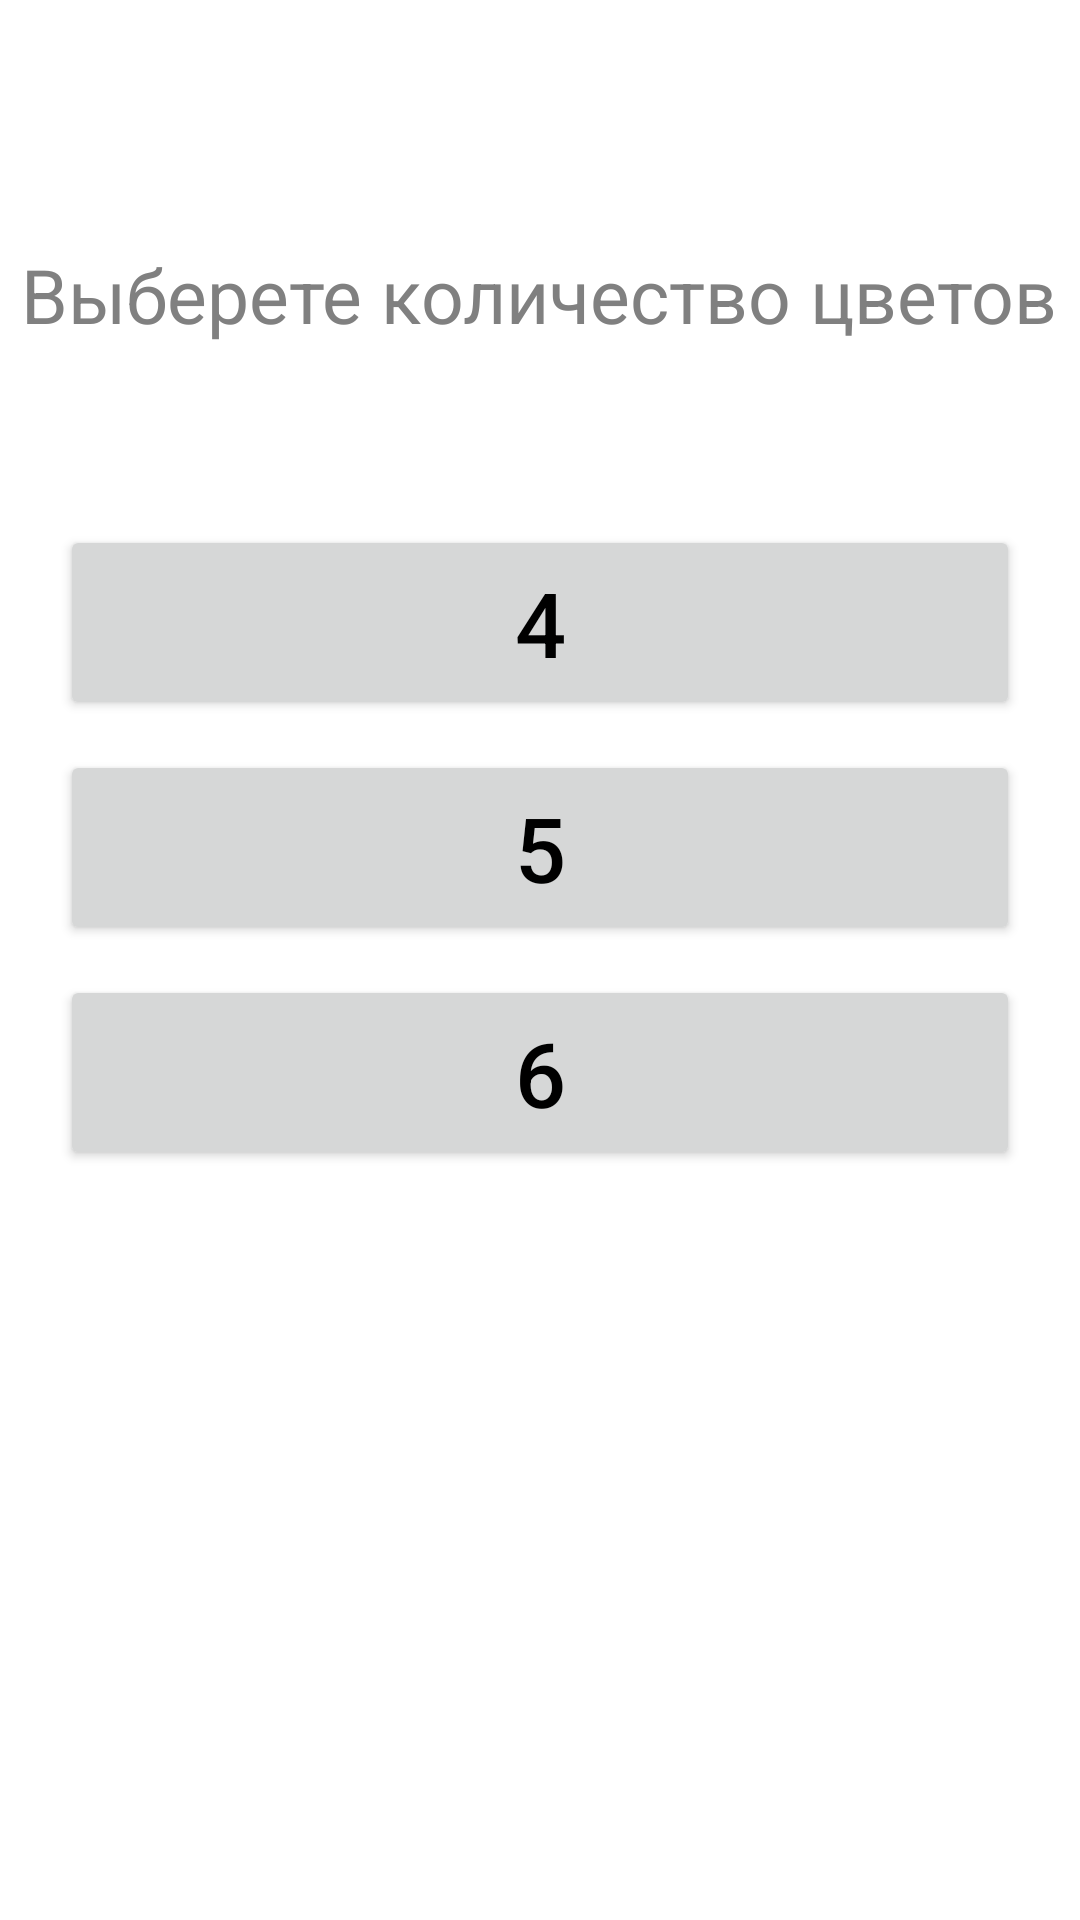

Layout XML and referenced resources for this Android screen:
<!-- AndroidManifest.xml: application theme Theme.Mygamefloodit -->
<!-- res/layout/activity_easy1.xml -->
<?xml version="1.0" encoding="utf-8"?>
<FrameLayout xmlns:android="http://schemas.android.com/apk/res/android"
    xmlns:tools="http://schemas.android.com/tools"
    android:layout_width="match_parent"
    android:layout_height="match_parent"
    tools:context=".MainActivity">



    <LinearLayout
        android:layout_width="match_parent"
        android:layout_height="wrap_content"
        android:layout_gravity="bottom"
        android:layout_marginBottom="250dp"
        android:orientation="vertical">

        <TextView
            android:layout_width="wrap_content"
            android:layout_height="wrap_content"
            android:textSize="25sp"
            android:textColor="@color/gr"
            android:layout_gravity="center_horizontal"
            android:orientation="vertical"
            android:gravity="center_horizontal"
            android:text="Выберете количество цветов"
            android:layout_centerHorizontal="true"/>

        <Button
            android:id="@+id/button_easy4"
            android:layout_width="match_parent"
            android:layout_height="65dp"
            android:layout_marginHorizontal="20dp"
            android:layout_marginTop="60dp"
            android:textSize="30dp"
            android:text="4"
            android:textColor="@color/bl" />

        <Button
            android:id="@+id/button_easy5"
            android:layout_width="match_parent"
            android:layout_height="65dp"
            android:layout_marginHorizontal="20dp"
            android:layout_marginTop="10dp"
            android:textSize="30dp"
            android:text="5"
            android:textColor="@color/bl" />

        <Button
            android:id="@+id/button_easy6"
            android:layout_width="match_parent"
            android:layout_height="65dp"
            android:layout_marginHorizontal="20dp"
            android:layout_marginTop="10dp"
            android:textSize="30dp"
            android:text="6"
            android:textColor="@color/bl" />

    </LinearLayout>


</FrameLayout>
<!-- resources referenced by this layout -->
<resources>
  <color name="bl">#000000</color>
  <color name="gr">#808080</color>
  <style name="Theme.Mygamefloodit" parent="Theme.MaterialComponents.DayNight.NoActionBar">
          
          <item name="colorPrimary">#9C9A9A</item>
          <item name="colorPrimaryVariant">@color/pin</item>
          <item name="colorOnPrimary">#9C9A9A</item>
          
          <item name="colorSecondary">@color/teal_200</item>
          <item name="colorSecondaryVariant">@color/teal_700</item>
          <item name="colorOnSecondary">#706C6C</item>
          
          <item name="android:statusBarColor">@color/gr</item>
          
      </style>
  <color name="pin">#F3AFD4</color>
  <color name="teal_200">#FF03DAC5</color>
  <color name="teal_700">#FF018786</color>
</resources>
